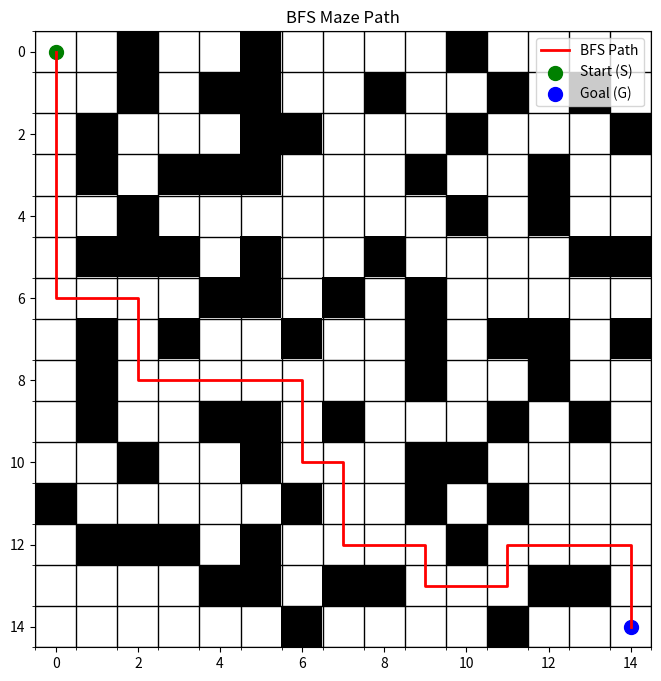

Reproduce this figure in Python.
from collections import deque
import matplotlib.pyplot as plt
import numpy as np
import time

# Define the 15x15 maze grid: 0 = open, 1 = blocked
maze = np.array([
    [0, 0, 1, 0, 0, 1, 0, 0, 0, 0, 1, 0, 0, 0, 0],
    [0, 0, 1, 0, 1, 1, 0, 0, 1, 0, 0, 1, 0, 1, 0],
    [0, 1, 0, 0, 0, 1, 1, 0, 0, 0, 1, 0, 0, 0, 1],
    [0, 1, 0, 1, 1, 1, 0, 0, 0, 1, 0, 0, 1, 0, 0],
    [0, 0, 1, 0, 0, 0, 0, 0, 0, 0, 1, 0, 1, 0, 0],
    [0, 1, 1, 1, 0, 1, 0, 0, 1, 0, 0, 0, 0, 1, 1],
    [0, 0, 0, 0, 1, 1, 0, 1, 0, 1, 0, 0, 0, 0, 0],
    [0, 1, 0, 1, 0, 0, 1, 0, 0, 1, 0, 1, 1, 0, 1],
    [0, 1, 0, 0, 0, 0, 0, 0, 0, 1, 0, 0, 1, 0, 0],
    [0, 1, 0, 0, 1, 1, 0, 1, 0, 0, 0, 1, 0, 1, 0],
    [0, 0, 1, 0, 0, 1, 0, 0, 0, 1, 1, 0, 0, 0, 0],
    [1, 0, 0, 0, 0, 0, 1, 0, 0, 1, 0, 1, 0, 0, 0],
    [0, 1, 1, 1, 0, 1, 0, 0, 0, 0, 1, 0, 0, 0, 0],
    [0, 0, 0, 0, 1, 1, 0, 1, 1, 0, 0, 0, 1, 1, 0],
    [0, 0, 0, 0, 0, 0, 1, 0, 0, 0, 0, 1, 0, 0, 0]
])

start = (0, 0)
goal = (14, 14)

def bfs(maze, start, goal):
    queue = deque([start])
    visited = {start: None}

    while queue:
        current = queue.popleft()
        if current == goal:
            break

        for dr, dc in [(-1,0), (1,0), (0,-1), (0,1)]:
            r, c = current[0] + dr, current[1] + dc
            if 0 <= r < 15 and 0 <= c < 15 and maze[r, c] == 0 and (r, c) not in visited:
                visited[(r, c)] = current
                queue.append((r, c))

    path = []
    if goal in visited:
        current = goal
        while current:
            path.append(current)
            current = visited[current]
        path.reverse()
        return path
    return None

def dfs(maze, start, goal):
    stack = [start]
    visited = {start: None}
    failed_paths = []

    while stack:
        current = stack.pop()
        if current == goal:
            break

        moves = [(-1,0), (1,0), (0,1), (0,-1)]  # north, south, east, west
        for dr, dc in moves:
            r, c = current[0] + dr, current[1] + dc
            if 0 <= r < 15 and 0 <= c < 15 and maze[r, c] == 0 and (r, c) not in visited:
                visited[(r, c)] = current
                stack.append((r, c))
        else:
            failed_paths.append(current)

    path = []
    if goal in visited:
        current = goal
        while current:
            path.append(current)
            current = visited[current]
        path.reverse()
        return path, failed_paths
    return None, failed_paths

import time

def measure_time(func, *args):
    start_time = time.perf_counter()  
    result = func(*args)
    end_time = time.perf_counter()
    return result, end_time - start_time

# Chọn thuật toán bạn muốn chạy ở đây (bfs hoặc dfs):
algorithm = 'bfs'  # Thay đổi 'bfs' hoặc 'dfs' để chạy thuật toán tương ứng

if algorithm == 'bfs':
    path = bfs(maze, start, goal)
else:
    path, failed_paths = dfs(maze, start, goal)

# Visualization
fig, ax = plt.subplots(figsize=(8, 8))
ax.imshow(maze, cmap='gray_r', origin='upper')

if path:
    path_y, path_x = zip(*path)
    ax.plot(path_x, path_y, color='red', linewidth=2, label=f'{algorithm.upper()} Path')

if algorithm == 'dfs':
    failed_y, failed_x = zip(*failed_paths)
    ax.scatter(failed_x, failed_y, color='orange', s=20, label='DFS Failed Paths')

ax.scatter(start[1], start[0], c='green', s=100, label='Start (S)')
ax.scatter(goal[1], goal[0], c='blue', s=100, label='Goal (G)')

ax.set_xticks(np.arange(-0.5, 15, 1), minor=True)
ax.set_yticks(np.arange(-0.5, 15, 1), minor=True)
ax.grid(which='minor', color='black', linestyle='-', linewidth=1)

ax.legend()
ax.set_title(f'{algorithm.upper()} Maze Path')
plt.show()

# Chạy BFS và đo thời gian
path_bfs, exec_time_bfs = measure_time(bfs, maze, start, goal)
print(f"BFS Execution Time: {exec_time_bfs:.6f} seconds")

# # Chạy DFS và đo thời gian
# (path_dfs, failed_dfs), exec_time_dfs = measure_time(dfs, maze, start, goal)
# print(f"DFS Execution Time: {exec_time_dfs:.6f} seconds")
# Output path coordinates
if path:
    print("Path found:", path)
else:
    print("No path found.")
